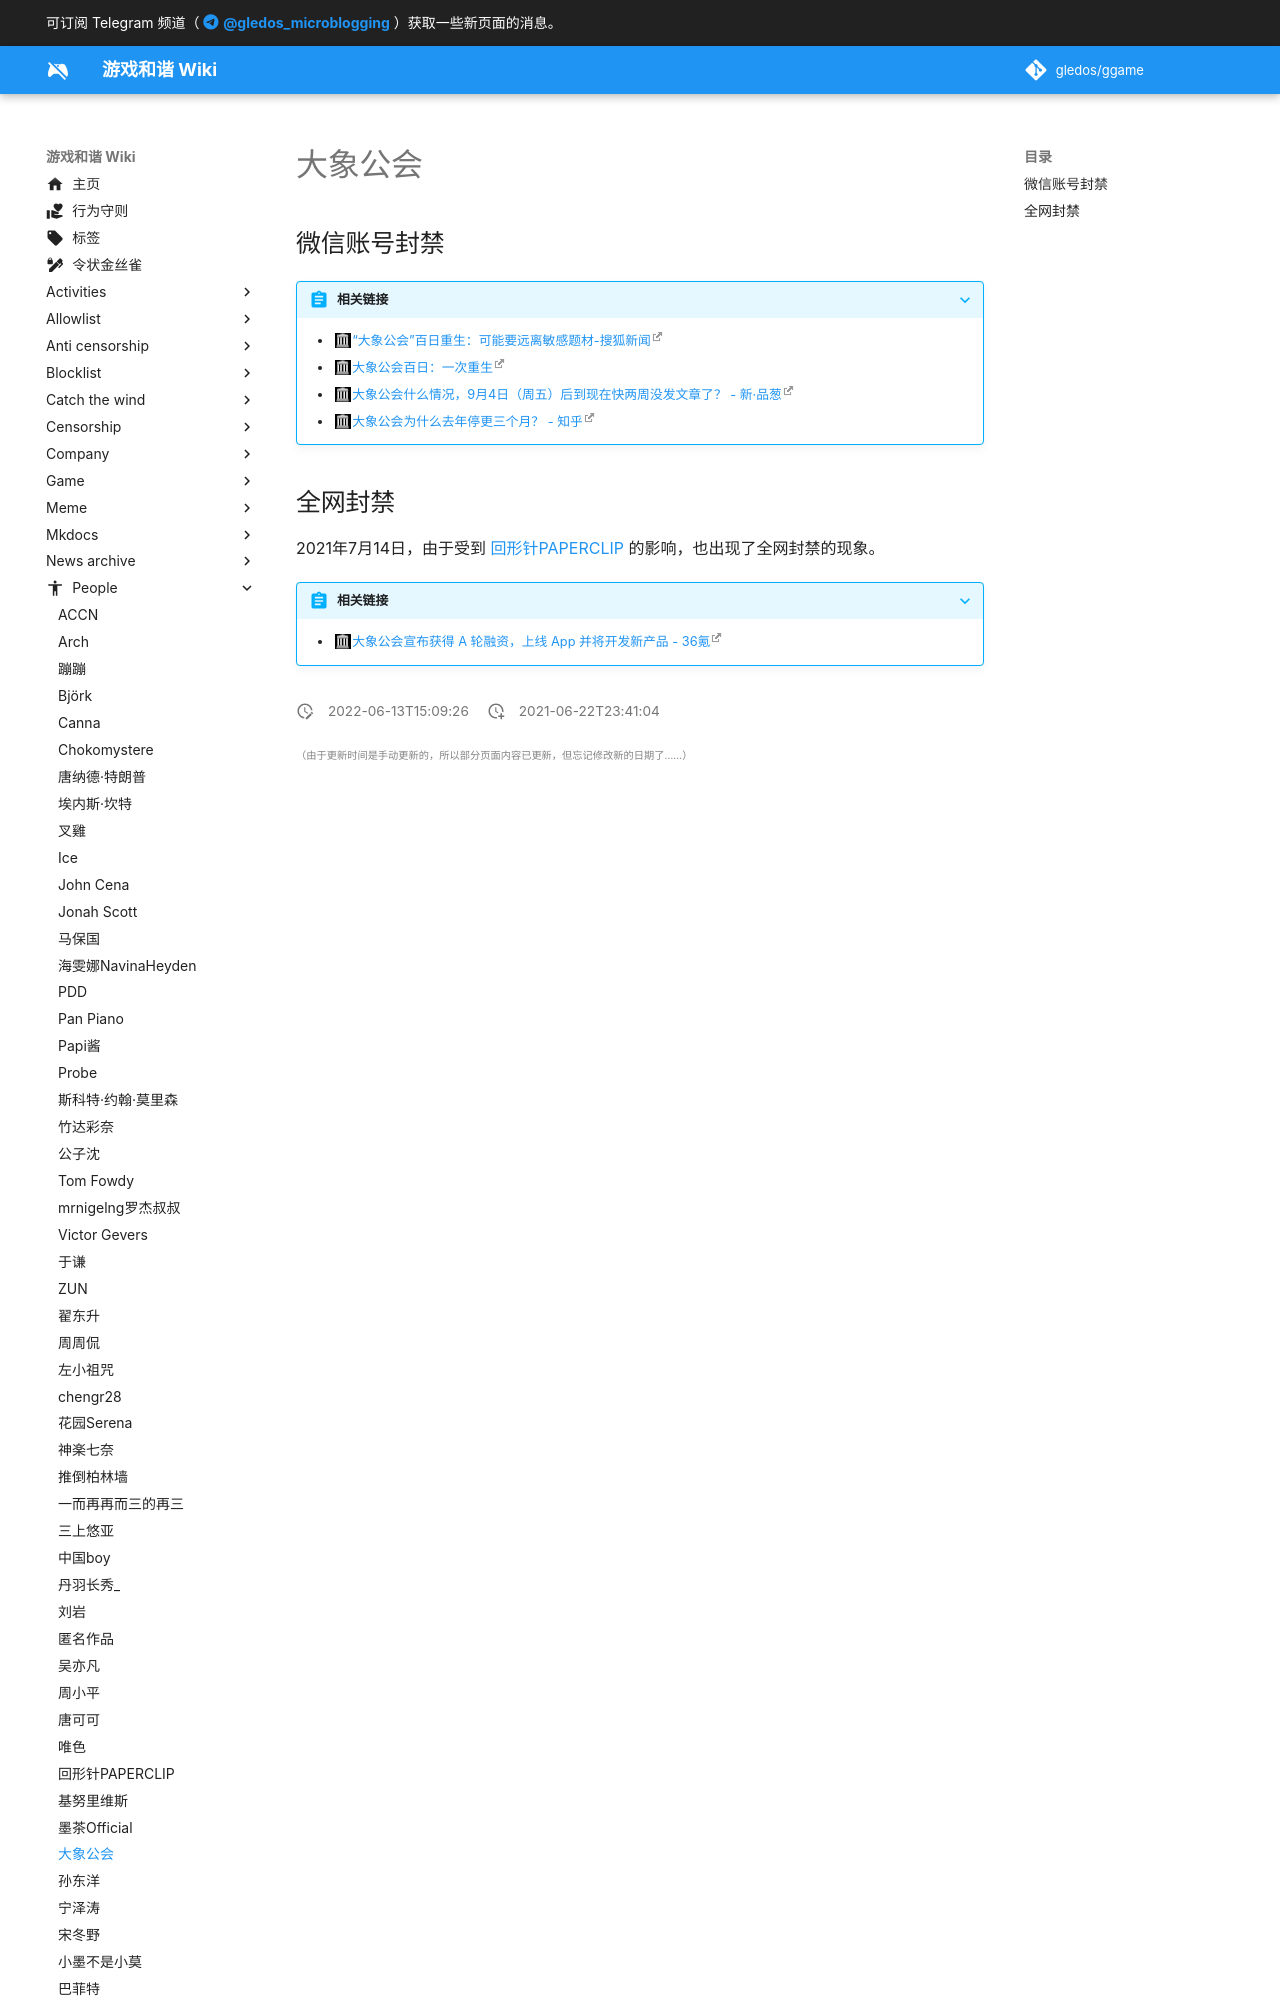

repository: gledos/ggame · page: people/大象公会.html · generator: mkdocs

---
title: 大象公会
description:
published: true
date: "2022-06-13T15:09:26"
特殊标签标记: #无标签
editor: markdown
dateCreated: "2021-06-22T23:41:04"
---

## 微信账号封禁

> [!abstract]+ 相关链接
> + [“大象公会”百日重生：可能要远离敏感题材-搜狐新闻](https://web.archive.org/web/20210602225352/http://news.sohu.com/20140322/n397041831.shtml)
> + [大象公会百日：一次重生](https://web.archive.org/web/20210622072515/https://www.douban.com/note/345107421/)
> + [大象公会什么情况，9月4日（周五）后到现在快两周没发文章了？ - 新·品葱](https://w
